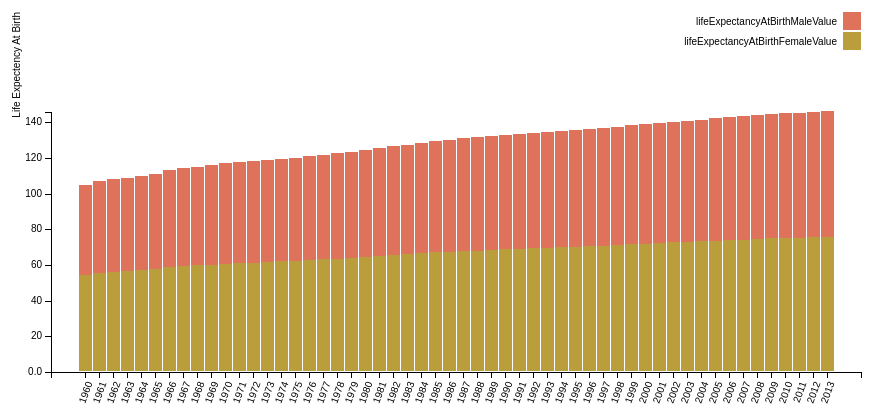
D3 v3 page, settled after 480 driven frames (8 s of simulated time); the page loaded 1 data file(s).


// ── stackedbarGraph.js
var margin = {
            top: 70,
            right: 50,
            bottom: 70,
            left: 300
        },
        width = 1160 - margin.left - margin.right,
        height = 500 - margin.top - margin.bottom;

    var xScale = d3.scale.ordinal()
        .rangeRoundBands([0, width], .1);

    var yScale = d3.scale.linear()
        .rangeRound([height, 100]);

    var color = d3.scale.ordinal()
        .range(["#B99E3B", "#DF725B"]);

    var xAxis = d3.svg.axis()
        .scale(xScale)
        .orient("bottom");

    var yAxis = d3.svg.axis()
        .scale(yScale)
        .orient("left")
        .tickFormat(d3.format(".2s"));

    var svg = d3.select("body").append("svg")
        .attr("width", width + margin.left + margin.right)
        .attr("height", height + margin.top + margin.bottom)
        .append("g")
        .attr("transform", "translate(" + margin.left + "," + margin.top + ")");

    d3.json("data1.json", function(error, data) {

        color.domain(d3.keys(data[0]).filter(function(key) {
            return key !== "Year";
        }));

        data.forEach(function(d) {
            var y0 = 0;
            d.ages = color.domain().map(function(name) {
                return {
                    name: name,
                    y0: y0,
                    y1: y0 += +d[name]
                };
            });
            d.total = d.ages[d.ages.length - 1].y1;
           
        });
        data.sort(function(a, b) {
            return a.total - b.total;
        });

        xScale.domain(data.map(function(d) {
            return d["Year"];
        }));
        yScale.domain([0, d3.max(data, function(d) {
            return d.total;
        })]);

        svg.append("g")
            .attr("class", "x axis")
            .attr("transform", "translate(0," + height + ")")
            .call(xAxis)
            .selectAll("text")
            .style("text-anchor", "end")
            .attr("dx", "-.8em")
            .attr("dy", ".15em")
            .attr("transform", function(d) {
                return "rotate(-70)"
            });

        svg.append("g")
            .attr("class", "y axis")
            .call(yAxis)
            .append("text")
            .attr("transform", "rotate(-90)")
            .attr("y", 6)
            .attr("dy", "-3.71em")
            .style("text-anchor", "end")
            .text("Life Expectency At Birth");

        var state = svg.selectAll(".state")
            .data(data)
            .enter()
            .append("g")
            .attr("class", "x axis")
            .attr("transform", function(d) {
                return "translate(0" + xScale(d["Year"]) + ",-1)";
            });

        state.selectAll("rect")
            .data(function(d) {
                return d.ages;
            })
            .enter().append("rect")
            .attr("width", xScale.rangeBand())
            .attr("y", function(d) {
                return yScale(d.y1);
            })
            .attr("height", function(d) {
                return yScale(d.y0) - yScale(d.y1);
            })
            .style("fill", function(d) {
                return color(d.name);
            });
        // .on('mouseover',tip.show)
        //.on('mouseout',tip.hide);

        var legend = svg.selectAll(".legend")
            .data(color.domain().slice().reverse())
            .enter().append("g")
            .attr("class", "legend")
            .attr("transform", function(d, i) {
                return "translate(0," + i * 20 + ")";
            });

        legend.append("rect")
            .attr("x", width - 18)
            .attr("width", 18)
            .attr("height", 18)
            .style("fill", color);

        legend.append("text")
            .attr("x", width - 24)
            .attr("y", 9)
            .attr("dy", ".35em")
            .style("text-anchor", "end")
            .text(function(d) {
                return d;
            });

    });


### data: data1.json
[
 {
  "Year": "1960",
  "lifeExpectancyAtBirthFemaleValue": "54.06",
  "lifeExpectancyAtBirthMaleValue": "50.25"
 },
 {
  "Year": "1961",
  "lifeExpectancyAtBirthFemaleValue": "55.18",
  "lifeExpectancyAtBirthMaleValue": "51.39"
 },
 {
  "Year": "1962",
  "lifeExpectancyAtBirthFemaleValue": "55.75",
  "lifeExpectancyAtBirthMaleValue": "51.98"
 },
 {
  "Year": "1963",
  "lifeExpectancyAtBirthFemaleValue": "55.87",
  "lifeExpectancyAtBirthMaleValue": "52.08"
 },
 {
  "Year": "1964",
  "lifeExpectancyAtBirthFemaleValue": "56.48",
  "lifeExpectancyAtBirthMaleValue": "52.72"
 },
 {
  "Year": "1965",
  "lifeExpectancyAtBirthFemaleValue": "57.09",
  "lifeExpectancyAtBirthMaleValue": "53.34"
 },
 {
  "Year": "1966",
  "lifeExpectancyAtBirthFemaleValue": "58.14",
  "lifeExpectancyAtBirthMaleValue": "54.43"
 },
 {
  "Year": "1967",
  "lifeExpectancyAtBirthFemaleValue": "58.67",
  "lifeExpectancyAtBirthMaleValue": "54.95"
 },
 "... 46 more items"
]